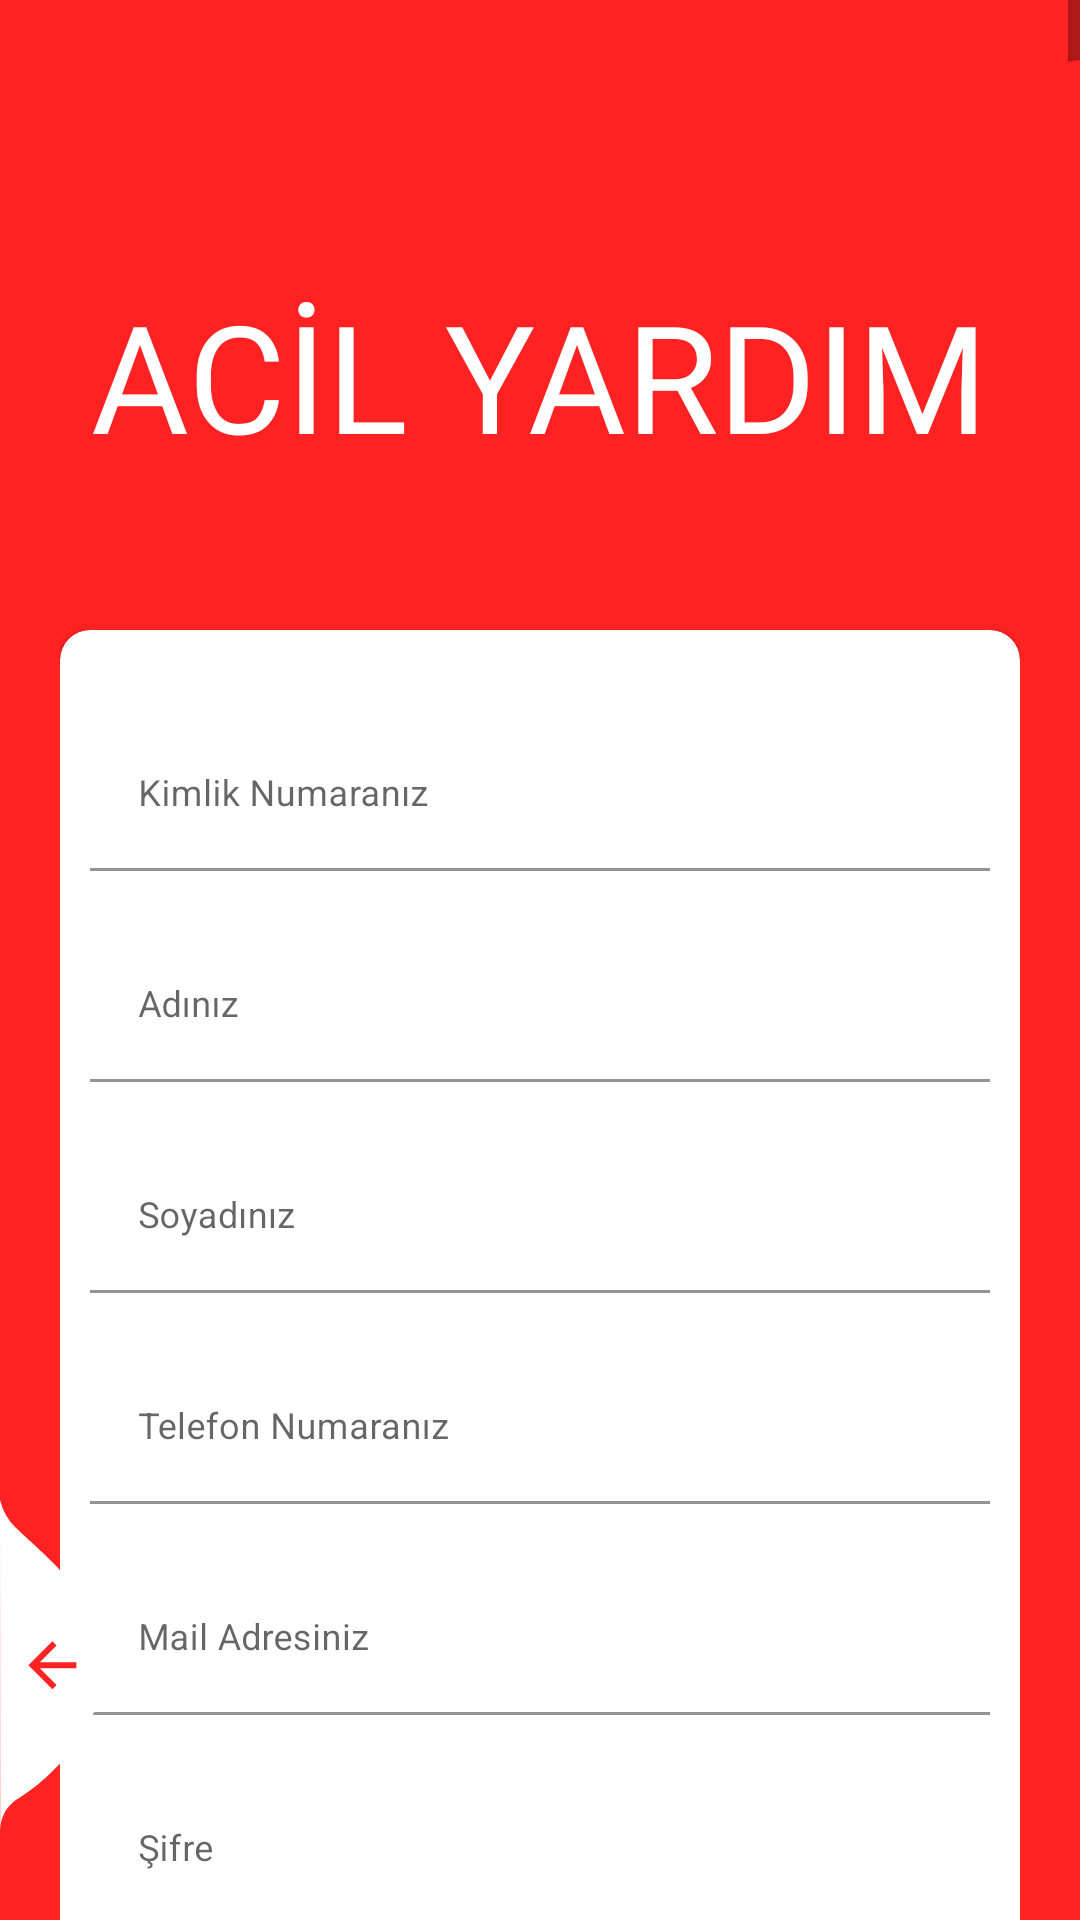

The Android layout XML behind this screen, and the referenced resources:
<!-- AndroidManifest.xml: application theme Theme.AcilYardım.NoActionBar -->
<!-- res/layout/activity_register.xml -->
<?xml version="1.0" encoding="utf-8"?>
<RelativeLayout xmlns:android="http://schemas.android.com/apk/res/android"
    xmlns:app="http://schemas.android.com/apk/res-auto"
    xmlns:tools="http://schemas.android.com/tools"
    android:layout_width="match_parent"
    android:layout_height="match_parent"
    android:layout_gravity="center"
    android:background="@color/orange"
    android:focusableInTouchMode="true"
    android:gravity="center"
    tools:context=".RegisterActivity">

    <ScrollView
        android:layout_width="match_parent"
        android:layout_height="match_parent"
        android:layout_alignParentTop="true">

        <LinearLayout
            android:layout_width="match_parent"
            android:layout_height="wrap_content"
            android:layout_marginTop="0dp"
            android:orientation="vertical"
            android:padding="20dp">

            <RelativeLayout
                android:layout_width="match_parent"
                android:layout_height="150dp"
                android:layout_marginTop="30dp"
                android:gravity="center">

                <TextView
                    android:layout_width="wrap_content"
                    android:layout_height="wrap_content"
                    android:fontFamily="@font/font1"
                    android:text="ACİL YARDIM"
                    android:textColor="@color/white"
                    android:textSize="50sp" />
            </RelativeLayout>

            <androidx.cardview.widget.CardView
                android:layout_width="match_parent"
                android:layout_height="wrap_content"
                android:layout_marginTop="10dp"
                app:cardBackgroundColor="@color/whiteTextColor"
                app:cardCornerRadius="10dp">

                <LinearLayout
                    android:layout_width="match_parent"
                    android:layout_height="wrap_content"
                    android:layout_margin="10dp"
                    android:orientation="vertical">

                    <com.google.android.material.textfield.TextInputLayout
                        android:id="@+id/TextInputKimlikNo"
                        style="@style/parent"
                        android:layout_marginTop="@dimen/loginViewsMargin">

                        <EditText
                            android:id="@+id/editTextKimlikNo"
                            style="@style/modifiedEditText"
                            android:hint="Kimlik Numaranız"
                            android:inputType="number"
                            android:maxEms="11"
                            android:maxLines="1" />
                    </com.google.android.material.textfield.TextInputLayout>

                    <com.google.android.material.textfield.TextInputLayout
                        android:id="@+id/textInputName"
                        style="@style/parent"
                        android:layout_marginTop="@dimen/loginViewsMargin">

                        <EditText
                            android:id="@+id/editTextName"
                            style="@style/modifiedEditText"
                            android:hint="Adınız"
                            android:inputType="textPersonName"
                            android:maxLines="1" />
                    </com.google.android.material.textfield.TextInputLayout>

                    <com.google.android.material.textfield.TextInputLayout
                        android:id="@+id/textInputSurname"
                        style="@style/parent"
                        android:layout_marginTop="@dimen/loginViewsMargin">

                        <EditText
                            android:id="@+id/editTextSurname"
                            style="@style/modifiedEditText"
                            android:hint="Soyadınız"
                            android:inputType="textPersonName"
                            android:maxLines="1" />
                    </com.google.android.material.textfield.TextInputLayout>

                    <com.google.android.material.textfield.TextInputLayout
                        android:id="@+id/textInputNumber"
                        style="@style/parent"
                        android:layout_marginTop="@dimen/loginViewsMargin">

                        <EditText
                            android:id="@+id/editTextNumber"
                            style="@style/modifiedEditText"
                            android:hint="Telefon Numaranız"
                            android:inputType="phone"
                            android:maxLines="1" />
                    </com.google.android.material.textfield.TextInputLayout>

                    <com.google.android.material.textfield.TextInputLayout
                        android:id="@+id/textInputMail"
                        style="@style/parent"
                        android:layout_marginTop="@dimen/loginViewsMargin">

                        <EditText
                            android:id="@+id/editTextMail"
                            style="@style/modifiedEditText"
                            android:hint="Mail Adresiniz"
                            android:inputType="textEmailAddress"
                            android:maxLines="1" />
                    </com.google.android.material.textfield.TextInputLayout>

                    <com.google.android.material.textfield.TextInputLayout
                        android:id="@+id/textInputPassword"
                        style="@style/parent"
                        android:layout_marginTop="@dimen/loginViewsMargin">

                        <EditText
                            android:id="@+id/editTextPassword"
                            style="@style/modifiedEditText"
                            android:hint="Şifre"
                            android:inputType="textPassword"
                            android:maxLines="1" />
                    </com.google.android.material.textfield.TextInputLayout>

                    <androidx.appcompat.widget.AppCompatButton
                        android:id="@+id/registerButton"
                        style="@style/loginButton"
                        android:layout_gravity="center_horizontal"
                        android:layout_marginTop="@dimen/loginViewsMargin"
                        android:text="Kaydol" />

                    <TextView
                        style="@style/parent"
                        android:layout_marginTop="@dimen/loginViewsMargin"
                        android:onClick="onLoginClick"
                        android:text="Zaten bir hesabın var mı?"
                        android:textAlignment="center"
                        android:textColor="@color/orange"
                        android:textSize="17sp"
                        android:textStyle="bold" />
                </LinearLayout>
            </androidx.cardview.widget.CardView>

            <LinearLayout
                android:layout_width="match_parent"
                android:layout_height="wrap_content"
                android:layout_marginTop="30dp"
                android:gravity="center"
                android:weightSum="12">

                <View
                    android:layout_width="0dp"
                    android:layout_height="1dp"
                    android:layout_weight="3"
                    android:background="@color/whiteTextColor" />

                <TextView
                    style="@style/viewParent.headerText.NoMode"
                    android:layout_width="wrap_content"
                    android:layout_height="wrap_content"
                    android:layout_weight="6"
                    android:text="Acil Yardım"
                    android:textAlignment="center"
                    android:textColor="@color/whiteTextColor"
                    android:textSize="12sp" />

                <View
                    android:layout_width="0dp"
                    android:layout_height="1dp"
                    android:layout_weight="3"
                    android:background="@color/whiteTextColor" />
            </LinearLayout>

        </LinearLayout>
    </ScrollView>

    <View
        android:layout_width="11dp"
        android:layout_height="match_parent"
        android:layout_alignParentTop="true"
        android:layout_alignParentRight="true"
        android:layout_marginTop="20dp"
        android:background="@drawable/ic_side_bg" />

    <ImageView
        android:layout_width="wrap_content"
        android:layout_height="wrap_content"
        android:layout_alignParentLeft="true"
        android:layout_alignParentBottom="true"
        android:layout_marginRight="11dp"
        android:layout_marginBottom="30dp"
        android:adjustViewBounds="false"
        android:onClick="onLoginClick"
        android:src="@drawable/ic_back_img" />
</RelativeLayout>
<!-- resources referenced by this layout -->
<resources>
  <color name="orange">#FF2222</color>
  <color name="white">#FFFFFFFF</color>
  <color name="whiteTextColor">#fff</color>
  <dimen name="loginViewsMargin">20dp</dimen>
  <!-- drawable ic_back_img (drawable-v24) -->
  <vector xmlns:android="http://schemas.android.com/apk/res/android"
          android:width="35dp"
          android:height="110dp"
          android:viewportWidth="35.022"
          android:viewportHeight="110.257">
      <path
          android:pathData="M-0,-0l0.08,110.26a12.8,12.8 93.91,0 1,5.1 -9.92c13.56,-7.81 30.32,-27.17 29.83,-46.33 -0.52,-20.39 -19.37,-34.74 -29.83,-44.79A19.61,19.61 60.14,0 1,-0 -0Z"
          android:fillColor="@color/white"/>
      <path
          android:pathData="M25.47,54.19L13.27,54.19l5.6,-5.6L17.47,47.19 9.47,55.19l8,8 1.4,-1.4L13.27,56.19L25.47,56.19Z"
          android:fillColor="@color/orange"/>
  </vector>
  <!-- drawable ic_side_bg (drawable-v24) -->
  <shape xmlns:android="http://schemas.android.com/apk/res/android" android:shape="rectangle">
      <size
          android:width="11dp"
          android:height="787dp"/>
      <solid
          android:color="#FF2222"/>
      <corners
          android:topLeftRadius="17dp"/>
  </shape>
  <style name="loginButton" parent="viewParent">
          <item name="android:background">@drawable/button_background_blue</item>
          <item name="android:textColor">@color/white</item>
          <item name="android:textStyle">bold</item>
      </style>
  <style name="modifiedEditText" parent="parent">
          <item name="android:textSize">@dimen/newsMoreTextSize</item>
          <item name="android:backgroundTint">@color/primaryTextColor</item>
      </style>
  <style name="parent">
          <item name="android:layout_width">match_parent</item>
          <item name="android:layout_height">wrap_content</item>
      </style>
  <style name="viewParent.headerText.NoMode">
          <item name="android:textColor">@color/darkTextColor</item>
      </style>
  <style name="Theme.AcilYardım.NoActionBar">
          <item name="windowActionBar">false</item>
          <item name="windowNoTitle">true</item>
          <item name="android:statusBarColor" tools:targetApi="l">#FF2222</item>
          <item name="android:windowContentTransitions">true</item>
      </style>
  <style name="viewParent">
          <item name="android:layout_width">wrap_content</item>
          <item name="android:layout_height">wrap_content</item>
      </style>
  <!-- drawable button_background_blue (drawable-v24) -->
  <?xml version="1.0" encoding="utf-8"?>
  <shape xmlns:android="http://schemas.android.com/apk/res/android" android:shape="rectangle" >
      <corners
          android:radius="26dp" />
  
      <solid
          android:color="@color/orange"/>
  
      <padding
          android:left="10dp"
          android:top="0dp"
          android:right="0dp"
          android:bottom="0dp" />
      <size
          android:width="182dp"
          android:height="40dp" />
  </shape>
  <dimen name="newsMoreTextSize">12sp</dimen>
  <color name="primaryTextColor">#FFFFFF</color>
  <color name="darkTextColor">#020000</color>
</resources>
